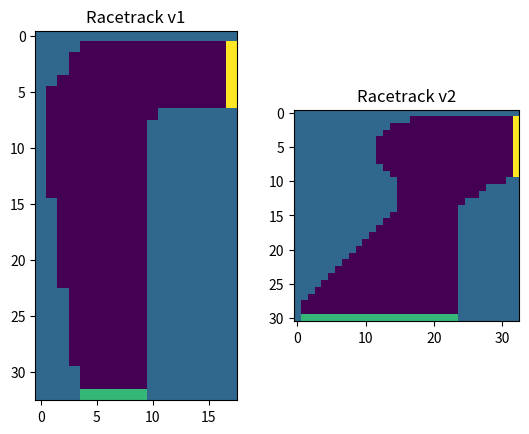

Write the Python code that produced this figure.
import numpy as np
import matplotlib.pyplot as plt


# Define the Racetrack domain 1
racetrack_v1_arr = np.array([
            [1, 1, 1, 1, 1, 1, 1, 1, 1, 1, 1, 1, 1, 1, 1, 1, 1, 1],
            [1, 1, 1, 1, 0, 0, 0, 0, 0, 0, 0, 0, 0, 0, 0, 0, 0, 3],
            [1, 1, 1, 0, 0, 0, 0, 0, 0, 0, 0, 0, 0, 0, 0, 0, 0, 3],
            [1, 1, 1, 0, 0, 0, 0, 0, 0, 0, 0, 0, 0, 0, 0, 0, 0, 3],
            [1, 1, 0, 0, 0, 0, 0, 0, 0, 0, 0, 0, 0, 0, 0, 0, 0, 3],
            [1, 0, 0, 0, 0, 0, 0, 0, 0, 0, 0, 0, 0, 0, 0, 0, 0, 3],
            [1, 0, 0, 0, 0, 0, 0, 0, 0, 0, 0, 0, 0, 0, 0, 0, 0, 3],
            [1, 0, 0, 0, 0, 0, 0, 0, 0, 0, 0, 1, 1, 1, 1, 1, 1, 1],
            [1, 0, 0, 0, 0, 0, 0, 0, 0, 0, 1, 1, 1, 1, 1, 1, 1, 1],
            [1, 0, 0, 0, 0, 0, 0, 0, 0, 0, 1, 1, 1, 1, 1, 1, 1, 1],
            [1, 0, 0, 0, 0, 0, 0, 0, 0, 0, 1, 1, 1, 1, 1, 1, 1, 1],
            [1, 0, 0, 0, 0, 0, 0, 0, 0, 0, 1, 1, 1, 1, 1, 1, 1, 1],
            [1, 0, 0, 0, 0, 0, 0, 0, 0, 0, 1, 1, 1, 1, 1, 1, 1, 1],
            [1, 0, 0, 0, 0, 0, 0, 0, 0, 0, 1, 1, 1, 1, 1, 1, 1, 1],
            [1, 0, 0, 0, 0, 0, 0, 0, 0, 0, 1, 1, 1, 1, 1, 1, 1, 1],
            [1, 1, 0, 0, 0, 0, 0, 0, 0, 0, 1, 1, 1, 1, 1, 1, 1, 1],
            [1, 1, 0, 0, 0, 0, 0, 0, 0, 0, 1, 1, 1, 1, 1, 1, 1, 1],
            [1, 1, 0, 0, 0, 0, 0, 0, 0, 0, 1, 1, 1, 1, 1, 1, 1, 1],
            [1, 1, 0, 0, 0, 0, 0, 0, 0, 0, 1, 1, 1, 1, 1, 1, 1, 1],
            [1, 1, 0, 0, 0, 0, 0, 0, 0, 0, 1, 1, 1, 1, 1, 1, 1, 1],
            [1, 1, 0, 0, 0, 0, 0, 0, 0, 0, 1, 1, 1, 1, 1, 1, 1, 1],
            [1, 1, 0, 0, 0, 0, 0, 0, 0, 0, 1, 1, 1, 1, 1, 1, 1, 1],
            [1, 1, 0, 0, 0, 0, 0, 0, 0, 0, 1, 1, 1, 1, 1, 1, 1, 1],
            [1, 1, 1, 0, 0, 0, 0, 0, 0, 0, 1, 1, 1, 1, 1, 1, 1, 1],
            [1, 1, 1, 0, 0, 0, 0, 0, 0, 0, 1, 1, 1, 1, 1, 1, 1, 1],
            [1, 1, 1, 0, 0, 0, 0, 0, 0, 0, 1, 1, 1, 1, 1, 1, 1, 1],
            [1, 1, 1, 0, 0, 0, 0, 0, 0, 0, 1, 1, 1, 1, 1, 1, 1, 1],
            [1, 1, 1, 0, 0, 0, 0, 0, 0, 0, 1, 1, 1, 1, 1, 1, 1, 1],
            [1, 1, 1, 0, 0, 0, 0, 0, 0, 0, 1, 1, 1, 1, 1, 1, 1, 1],
            [1, 1, 1, 0, 0, 0, 0, 0, 0, 0, 1, 1, 1, 1, 1, 1, 1, 1],
            [1, 1, 1, 1, 0, 0, 0, 0, 0, 0, 1, 1, 1, 1, 1, 1, 1, 1],
            [1, 1, 1, 1, 0, 0, 0, 0, 0, 0, 1, 1, 1, 1, 1, 1, 1, 1],
            [1, 1, 1, 1, 2, 2, 2, 2, 2, 2, 1, 1, 1, 1, 1, 1, 1, 1]])

racetrack_v2_arr = np.array([
            [1, 1, 1, 1, 1, 1, 1, 1, 1, 1, 1, 1, 1, 1, 1, 1, 1, 1, 1, 1, 1, 1, 1, 1, 1, 1, 1, 1, 1, 1, 1, 1, 1],
            [1, 1, 1, 1, 1, 1, 1, 1, 1, 1, 1, 1, 1, 1, 1, 1, 1, 0, 0, 0, 0, 0, 0, 0, 0, 0, 0, 0, 0, 0, 0, 0, 3],
            [1, 1, 1, 1, 1, 1, 1, 1, 1, 1, 1, 1, 1, 1, 0, 0, 0, 0, 0, 0, 0, 0, 0, 0, 0, 0, 0, 0, 0, 0, 0, 0, 3],
            [1, 1, 1, 1, 1, 1, 1, 1, 1, 1, 1, 1, 1, 0, 0, 0, 0, 0, 0, 0, 0, 0, 0, 0, 0, 0, 0, 0, 0, 0, 0, 0, 3],
            [1, 1, 1, 1, 1, 1, 1, 1, 1, 1, 1, 1, 0, 0, 0, 0, 0, 0, 0, 0, 0, 0, 0, 0, 0, 0, 0, 0, 0, 0, 0, 0, 3],
            [1, 1, 1, 1, 1, 1, 1, 1, 1, 1, 1, 1, 0, 0, 0, 0, 0, 0, 0, 0, 0, 0, 0, 0, 0, 0, 0, 0, 0, 0, 0, 0, 3],
            [1, 1, 1, 1, 1, 1, 1, 1, 1, 1, 1, 1, 0, 0, 0, 0, 0, 0, 0, 0, 0, 0, 0, 0, 0, 0, 0, 0, 0, 0, 0, 0, 3],
            [1, 1, 1, 1, 1, 1, 1, 1, 1, 1, 1, 1, 0, 0, 0, 0, 0, 0, 0, 0, 0, 0, 0, 0, 0, 0, 0, 0, 0, 0, 0, 0, 3],
            [1, 1, 1, 1, 1, 1, 1, 1, 1, 1, 1, 1, 1, 0, 0, 0, 0, 0, 0, 0, 0, 0, 0, 0, 0, 0, 0, 0, 0, 0, 0, 0, 3],
            [1, 1, 1, 1, 1, 1, 1, 1, 1, 1, 1, 1, 1, 1, 0, 0, 0, 0, 0, 0, 0, 0, 0, 0, 0, 0, 0, 0, 0, 0, 0, 0, 3],
            [1, 1, 1, 1, 1, 1, 1, 1, 1, 1, 1, 1, 1, 1, 1, 0, 0, 0, 0, 0, 0, 0, 0, 0, 0, 0, 0, 0, 0, 0, 0, 1, 1],
            [1, 1, 1, 1, 1, 1, 1, 1, 1, 1, 1, 1, 1, 1, 1, 0, 0, 0, 0, 0, 0, 0, 0, 0, 0, 0, 0, 0, 1, 1, 1, 1, 1],
            [1, 1, 1, 1, 1, 1, 1, 1, 1, 1, 1, 1, 1, 1, 1, 0, 0, 0, 0, 0, 0, 0, 0, 0, 0, 0, 0, 1, 1, 1, 1, 1, 1],
            [1, 1, 1, 1, 1, 1, 1, 1, 1, 1, 1, 1, 1, 1, 1, 0, 0, 0, 0, 0, 0, 0, 0, 0, 0, 1, 1, 1, 1, 1, 1, 1, 1],
            [1, 1, 1, 1, 1, 1, 1, 1, 1, 1, 1, 1, 1, 1, 1, 0, 0, 0, 0, 0, 0, 0, 0, 0, 1, 1, 1, 1, 1, 1, 1, 1, 1],
            [1, 1, 1, 1, 1, 1, 1, 1, 1, 1, 1, 1, 1, 1, 0, 0, 0, 0, 0, 0, 0, 0, 0, 0, 1, 1, 1, 1, 1, 1, 1, 1, 1],
            [1, 1, 1, 1, 1, 1, 1, 1, 1, 1, 1, 1, 1, 0, 0, 0, 0, 0, 0, 0, 0, 0, 0, 0, 1, 1, 1, 1, 1, 1, 1, 1, 1],
            [1, 1, 1, 1, 1, 1, 1, 1, 1, 1, 1, 1, 0, 0, 0, 0, 0, 0, 0, 0, 0, 0, 0, 0, 1, 1, 1, 1, 1, 1, 1, 1, 1],
            [1, 1, 1, 1, 1, 1, 1, 1, 1, 1, 1, 0, 0, 0, 0, 0, 0, 0, 0, 0, 0, 0, 0, 0, 1, 1, 1, 1, 1, 1, 1, 1, 1],
            [1, 1, 1, 1, 1, 1, 1, 1, 1, 1, 0, 0, 0, 0, 0, 0, 0, 0, 0, 0, 0, 0, 0, 0, 1, 1, 1, 1, 1, 1, 1, 1, 1],
            [1, 1, 1, 1, 1, 1, 1, 1, 1, 0, 0, 0, 0, 0, 0, 0, 0, 0, 0, 0, 0, 0, 0, 0, 1, 1, 1, 1, 1, 1, 1, 1, 1],
            [1, 1, 1, 1, 1, 1, 1, 1, 0, 0, 0, 0, 0, 0, 0, 0, 0, 0, 0, 0, 0, 0, 0, 0, 1, 1, 1, 1, 1, 1, 1, 1, 1],
            [1, 1, 1, 1, 1, 1, 1, 0, 0, 0, 0, 0, 0, 0, 0, 0, 0, 0, 0, 0, 0, 0, 0, 0, 1, 1, 1, 1, 1, 1, 1, 1, 1],
            [1, 1, 1, 1, 1, 1, 0, 0, 0, 0, 0, 0, 0, 0, 0, 0, 0, 0, 0, 0, 0, 0, 0, 0, 1, 1, 1, 1, 1, 1, 1, 1, 1],
            [1, 1, 1, 1, 1, 0, 0, 0, 0, 0, 0, 0, 0, 0, 0, 0, 0, 0, 0, 0, 0, 0, 0, 0, 1, 1, 1, 1, 1, 1, 1, 1, 1],
            [1, 1, 1, 1, 0, 0, 0, 0, 0, 0, 0, 0, 0, 0, 0, 0, 0, 0, 0, 0, 0, 0, 0, 0, 1, 1, 1, 1, 1, 1, 1, 1, 1],
            [1, 1, 1, 0, 0, 0, 0, 0, 0, 0, 0, 0, 0, 0, 0, 0, 0, 0, 0, 0, 0, 0, 0, 0, 1, 1, 1, 1, 1, 1, 1, 1, 1],
            [1, 1, 0, 0, 0, 0, 0, 0, 0, 0, 0, 0, 0, 0, 0, 0, 0, 0, 0, 0, 0, 0, 0, 0, 1, 1, 1, 1, 1, 1, 1, 1, 1],
            [1, 0, 0, 0, 0, 0, 0, 0, 0, 0, 0, 0, 0, 0, 0, 0, 0, 0, 0, 0, 0, 0, 0, 0, 1, 1, 1, 1, 1, 1, 1, 1, 1],
            [1, 0, 0, 0, 0, 0, 0, 0, 0, 0, 0, 0, 0, 0, 0, 0, 0, 0, 0, 0, 0, 0, 0, 0, 1, 1, 1, 1, 1, 1, 1, 1, 1],
            [1, 2, 2, 2, 2, 2, 2, 2, 2, 2, 2, 2, 2, 2, 2, 2, 2, 2, 2, 2, 2, 2, 2, 2, 1, 1, 1, 1, 1, 1, 1, 1, 1]])


fig, arr = plt.subplots(1, 2)
arr[0].set_title("Racetrack v1")
arr[0].imshow(racetrack_v1_arr)
arr[1].set_title("Racetrack v2")
arr[1].imshow(racetrack_v2_arr)
plt.show()
